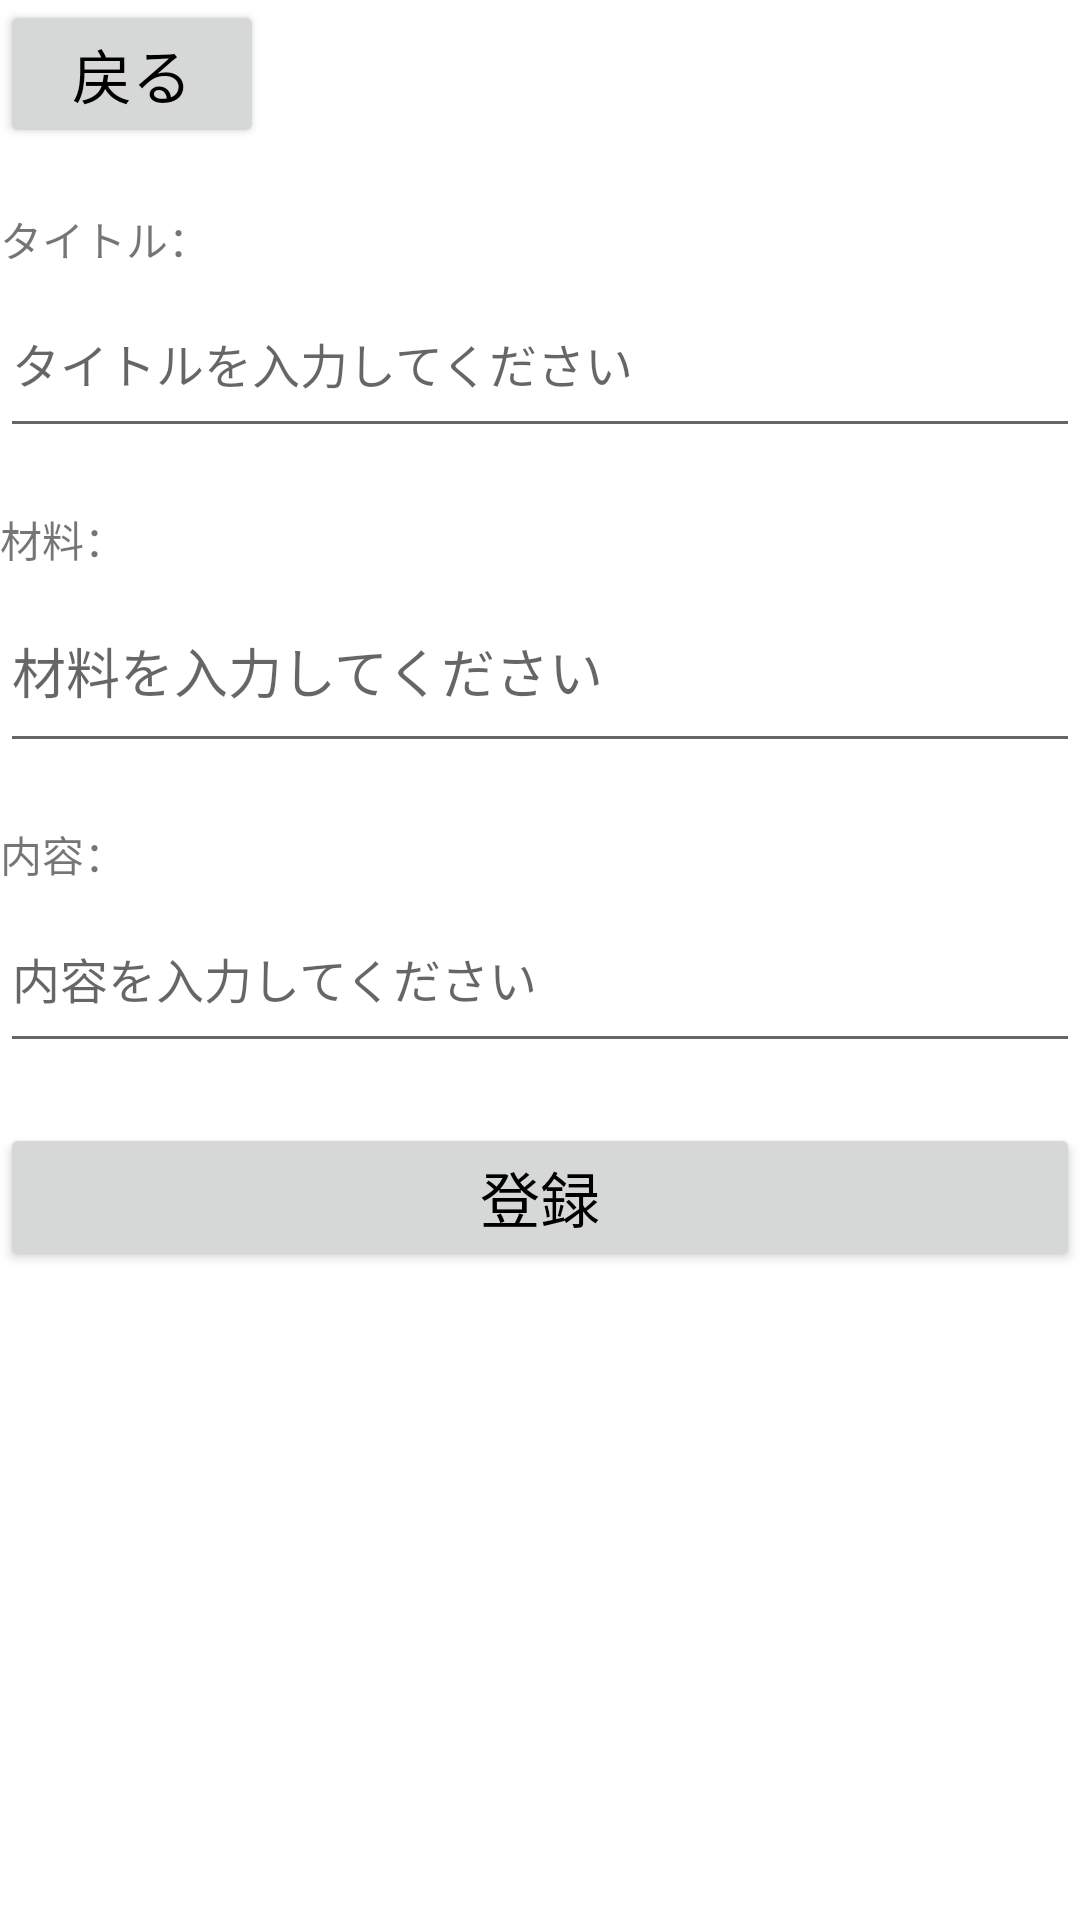

Layout XML and referenced resources for this Android screen:
<!-- AndroidManifest.xml: application theme Theme.MyAndroidApp -->
<!-- res/layout/activity_create.xml -->
<?xml version="1.0" encoding="utf-8"?>
<androidx.constraintlayout.widget.ConstraintLayout
    xmlns:android="http://schemas.android.com/apk/res/android"
    xmlns:tools="http://schemas.android.com/tools"
    android:layout_width="match_parent"
    android:layout_height="match_parent"
    tools:context=".CreateActivity">

    <ScrollView
        android:layout_width="match_parent"
        android:layout_height="match_parent">

        <LinearLayout
            android:id="@+id/linearLayout3"
            android:layout_width="match_parent"
            android:layout_height="wrap_content"
            android:orientation="vertical">

            <LinearLayout
                android:layout_width="match_parent"
                android:layout_height="wrap_content"
                android:orientation="horizontal"
                tools:ignore="MissingConstraints">

                <Button
                    android:id="@+id/return_button"
                    android:layout_width="wrap_content"
                    android:layout_height="wrap_content"
                    android:text="@string/return_back"
                    android:textColor="@color/black"
                    android:textSize="20sp"/>

            </LinearLayout>

            <TextView
                android:layout_width="wrap_content"
                android:layout_height="wrap_content"
                android:layout_marginTop="20dp"
                android:text="@string/lbl_title"/>

            <EditText
                android:id="@+id/edit_title"
                android:layout_width="match_parent"
                android:layout_height="wrap_content"
                android:hint="@string/hint_title"
                android:inputType="textMultiLine"
                android:maxLines="5"
                android:minLines="2"
                android:textColor="@color/black"
                android:textSize="16sp"
                tools:layout_editor_absoluteX="0dp"
                tools:layout_editor_absoluteY="98dp"/>

            <TextView
                android:layout_width="wrap_content"
                android:layout_height="wrap_content"
                android:layout_marginTop="20dp"
                android:text="@string/lbl_ingredients"/>

            <EditText
                android:id="@+id/edit_ingredients"
                android:layout_width="match_parent"
                android:layout_height="wrap_content"
                android:hint="@string/hint_ingredients"
                android:inputType="textMultiLine"
                android:maxLines="30"
                android:minLines="2"/>

            <TextView
                android:layout_width="wrap_content"
                android:layout_height="wrap_content"
                android:layout_marginTop="20dp"
                android:text="@string/lbl_content"/>

            <EditText
                android:id="@+id/edit_content"
                android:layout_width="match_parent"
                android:layout_height="wrap_content"
                android:hint="@string/hint_content"
                android:inputType="textMultiLine"
                android:maxLines="30"
                android:minLines="2"
                android:textColor="@color/black"
                android:textSize="16sp"
                tools:layout_editor_absoluteX="0dp"
                tools:layout_editor_absoluteY="184dp"/>

            <Button
                android:id="@+id/button"
                android:layout_width="match_parent"
                android:layout_height="wrap_content"
                android:layout_marginTop="20dp"
                android:layout_gravity="center_horizontal"
                android:onClick="register"
                android:text="@string/btn_input_register"
                android:textColor="@color/black"
                android:textSize="20sp"/>
        </LinearLayout>
    </ScrollView>
</androidx.constraintlayout.widget.ConstraintLayout>
<!-- resources referenced by this layout -->
<resources>
  <color name="black">#000000</color>
  <string name="btn_input_register">登録</string>
  <string name="hint_content">内容を入力してください</string>
  <string name="hint_ingredients">材料を入力してください</string>
  <string name="hint_title">タイトルを入力してください</string>
  <string name="lbl_content">内容：</string>
  <string name="lbl_ingredients">材料：</string>
  <string name="lbl_title">タイトル：</string>
  <string name="return_back">戻る</string>
  <style name="Theme.MyAndroidApp" parent="Theme.MaterialComponents.DayNight.DarkActionBar">
          
          <item name="colorPrimary">@color/green</item>
          <item name="colorOnPrimary">@color/white</item>
          
          <item name="colorOnSecondary">@color/black</item>
          
          <item name="android:statusBarColor" tools:targetApi="l">?attr/colorPrimaryVariant</item>
          
      </style>
  <color name="green">#90ee90</color>
  <color name="white">#f5f5f5</color>
</resources>
